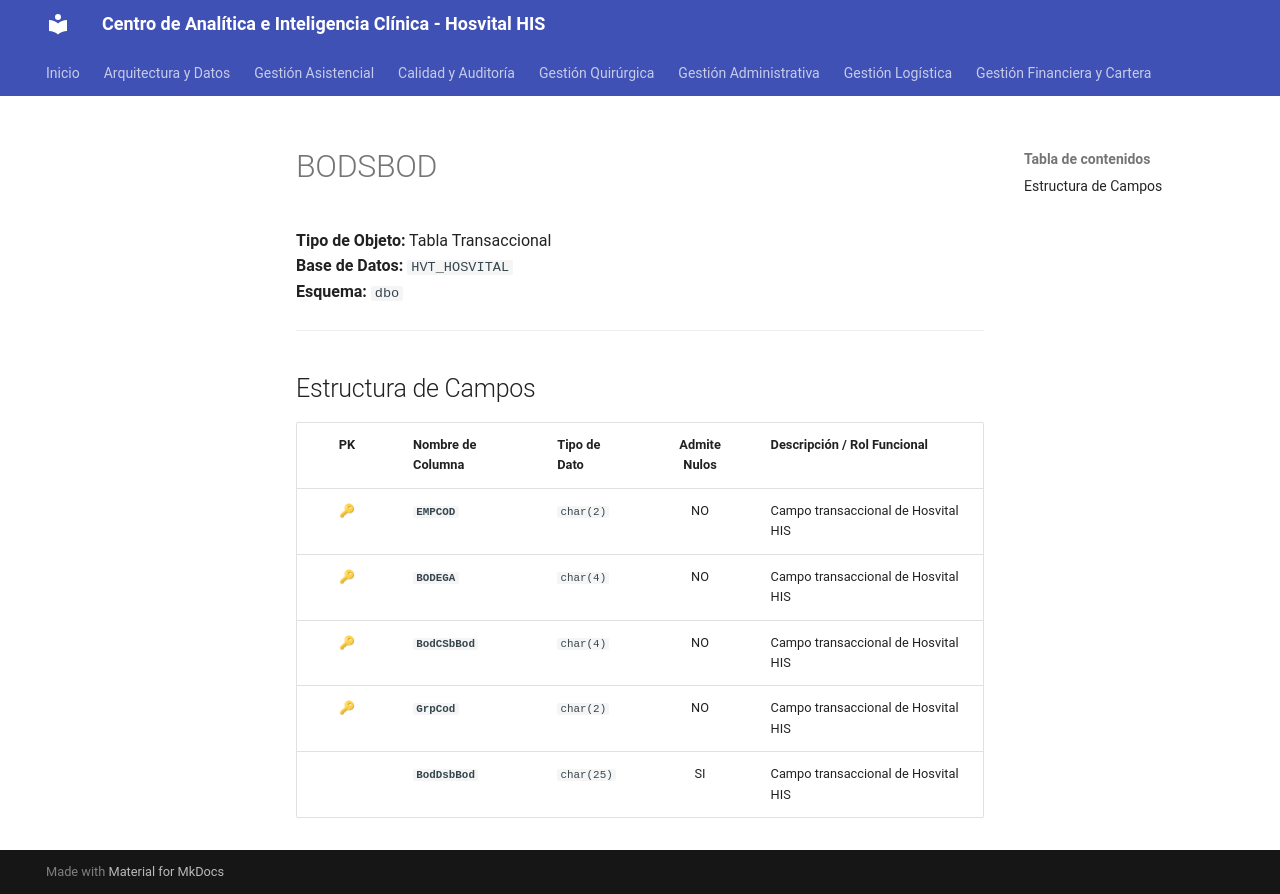

repository: SoporteSaludtech/superset-docs · page: diccionario-general/BODSBOD/index.html · generator: mkdocs

# BODSBOD

**Tipo de Objeto:** Tabla Transaccional  
**Base de Datos:** `HVT_HOSVITAL`  
**Esquema:** `dbo`

---

## Estructura de Campos

| PK | Nombre de Columna | Tipo de Dato | Admite Nulos | Descripción / Rol Funcional |
| :-: | :--- | :--- | :-: | :--- |
| 🔑 | **`EMPCOD`** | `char(2)` | NO | Campo transaccional de Hosvital HIS |
| 🔑 | **`BODEGA`** | `char(4)` | NO | Campo transaccional de Hosvital HIS |
| 🔑 | **`BodCSbBod`** | `char(4)` | NO | Campo transaccional de Hosvital HIS |
| 🔑 | **`GrpCod`** | `char(2)` | NO | Campo transaccional de Hosvital HIS |
|  | **`BodDsbBod`** | `char(25)` | SI | Campo transaccional de Hosvital HIS |
